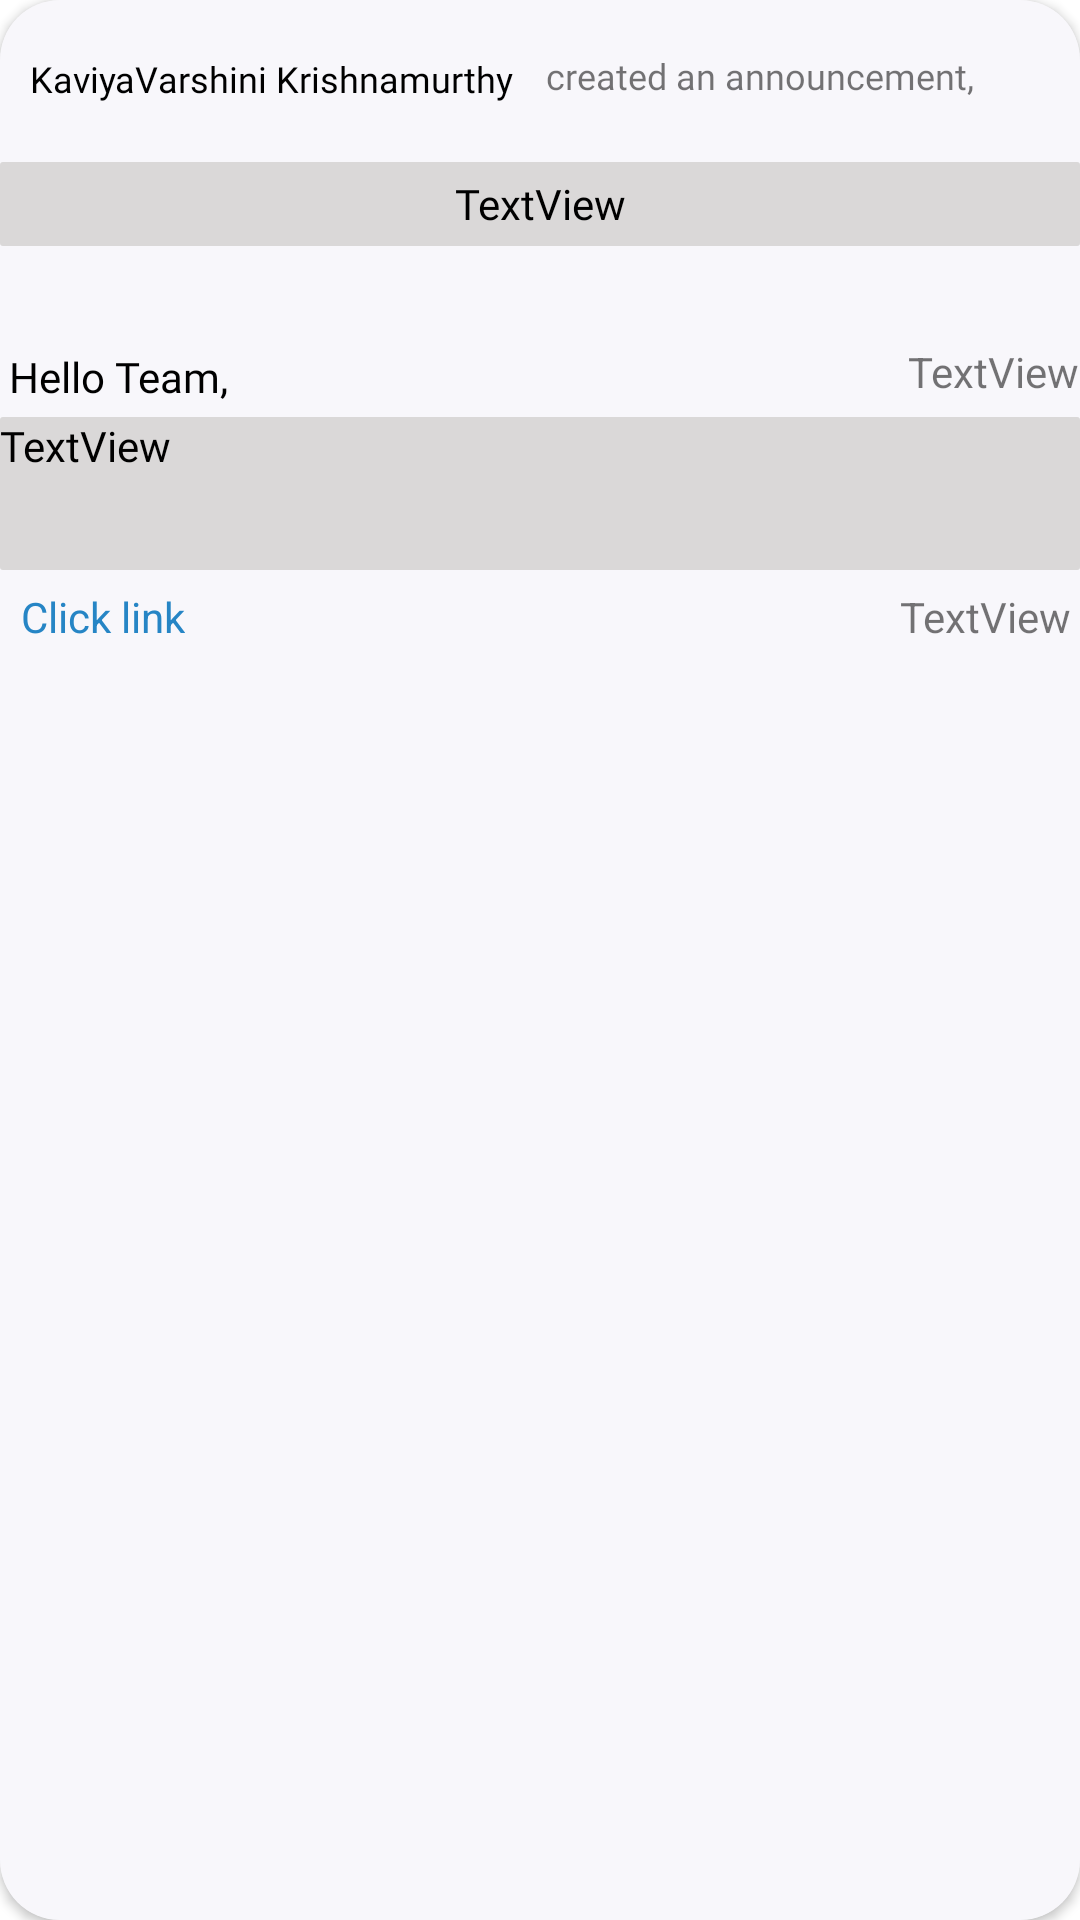

The Android layout XML behind this screen, and the referenced resources:
<!-- AndroidManifest.xml: application theme Theme.HRMS_MSIL -->
<!-- res/layout/post_data_updated.xml -->
<?xml version="1.0" encoding="utf-8"?>
<androidx.cardview.widget.CardView
    xmlns:android="http://schemas.android.com/apk/res/android"
    xmlns:app="http://schemas.android.com/apk/res-auto"
    xmlns:tools="http://schemas.android.com/tools"
    android:layout_width="match_parent"
    android:layout_height="235dp"
    android:layout_margin="16dp"
    app:cardCornerRadius="20dp">

    <RelativeLayout
        android:layout_width="match_parent"
        android:layout_height="match_parent"
        android:background="@drawable/rounded_box_background">

        <TextView
            android:id="@+id/From"
            android:layout_width="wrap_content"
            android:layout_height="20dp"
            android:layout_alignParentStart="true"
            android:layout_alignParentTop="true"
            android:layout_marginStart="10dp"
            android:layout_marginTop="18dp"
            android:fontFamily="@font/baloo_tammudu"
            android:text="KaviyaVarshini Krishnamurthy"
            android:textColor="@color/black"
            android:textSize="12dp" />

        <TextView
            android:id="@+id/to"
            android:layout_width="191dp"
            android:layout_height="22dp"
            android:layout_alignParentStart="true"
            android:layout_alignParentTop="true"
            android:layout_marginStart="182dp"
            android:layout_marginTop="17dp"
            android:fontFamily="@font/baloo_tammudu"
            android:text="created an announcement,"
            android:textSize="12dp" />

        <TextView
            android:id="@+id/title"
            android:layout_width="389dp"
            android:layout_height="28dp"
            android:layout_below="@+id/From"
            android:layout_centerHorizontal="true"
            android:layout_marginTop="16dp"
            android:background="@drawable/round_title"
            android:fontFamily="@font/cherry_cream_soda"
            android:gravity="center"
            android:text="TextView"
            android:textColor="@color/black" />

        <TextView
            android:id="@+id/Hello"
            android:layout_width="97dp"
            android:layout_height="18dp"
            android:layout_below="@+id/title"
            android:layout_alignParentStart="true"
            android:layout_marginStart="3dp"
            android:layout_marginTop="34dp"
            android:fontFamily="@font/cherry_cream_soda"
            android:text="Hello Team,"
            android:textColor="@color/black" />

        <TextView
            android:id="@+id/message"
            android:layout_width="match_parent"
            android:layout_height="51dp"
            android:layout_below="@+id/Hello"
            android:layout_marginTop="5dp"
            android:background="@drawable/round_title"
            android:fontFamily="@font/cherry_cream_soda"
            android:text="TextView"
            android:textColor="@color/black" />

        <TextView
            android:id="@+id/url"
            android:layout_width="wrap_content"
            android:layout_height="wrap_content"
            android:layout_below="@+id/message"
            android:layout_alignParentStart="true"
            android:layout_marginStart="7dp"
            android:layout_marginTop="6dp"
            android:text="Click link"
            android:textColor="@color/blue" />

        <TextView
            android:id="@+id/date"
            android:layout_width="wrap_content"
            android:layout_height="wrap_content"
            android:layout_alignBaseline="@+id/url"
            android:layout_alignParentEnd="true"
            android:layout_marginEnd="3dp"
            android:text="TextView" />

        <TextView
            android:id="@+id/priority"
            android:layout_width="75dp"
            android:layout_height="wrap_content"
            android:layout_below="@+id/url"
            android:layout_alignStart="@+id/url"
            android:layout_marginStart="295dp"
            android:layout_marginTop="-101dp"
            android:gravity="center"
            android:text="TextView" />



    </RelativeLayout>

</androidx.cardview.widget.CardView>
<!-- resources referenced by this layout -->
<resources>
  <color name="black">#FF000000</color>
  <color name="blue">#2685c5</color>
  <!-- drawable round_title (drawable) -->
  <?xml version="1.0" encoding="utf-8"?>
  <shape xmlns:android="http://schemas.android.com/apk/res/android">
      <solid android:color="#DAD8D8" /> 
  
      <corners android:radius="1dp" /> 
  </shape>
  <!-- drawable rounded_box_background (drawable) -->
  <?xml version="1.0" encoding="utf-8"?>
  <shape xmlns:android="http://schemas.android.com/apk/res/android">
      <solid android:color="#B0F5F4FA" /> 
  
      <corners android:radius="0dp" /> 
  </shape>
  <style name="Theme.HRMS_MSIL" parent="Theme.MaterialComponents.DayNight.DarkActionBar">
          
          <item name="colorPrimary">@color/blue</item>
          <item name="colorPrimaryVariant">@color/purple_700</item>
          <item name="colorOnPrimary">@color/white</item>
          
          <item name="colorSecondary">@color/teal_200</item>
          <item name="colorSecondaryVariant">@color/teal_700</item>
          <item name="colorOnSecondary">@color/black</item>
          
          <item name="android:statusBarColor">@color/black</item>
          
      </style>
  <color name="purple_700">#FF3700B3</color>
  <color name="white">#FFFFFFFF</color>
  <color name="teal_200">#FF03DAC5</color>
  <color name="teal_700">#FF018786</color>
</resources>
